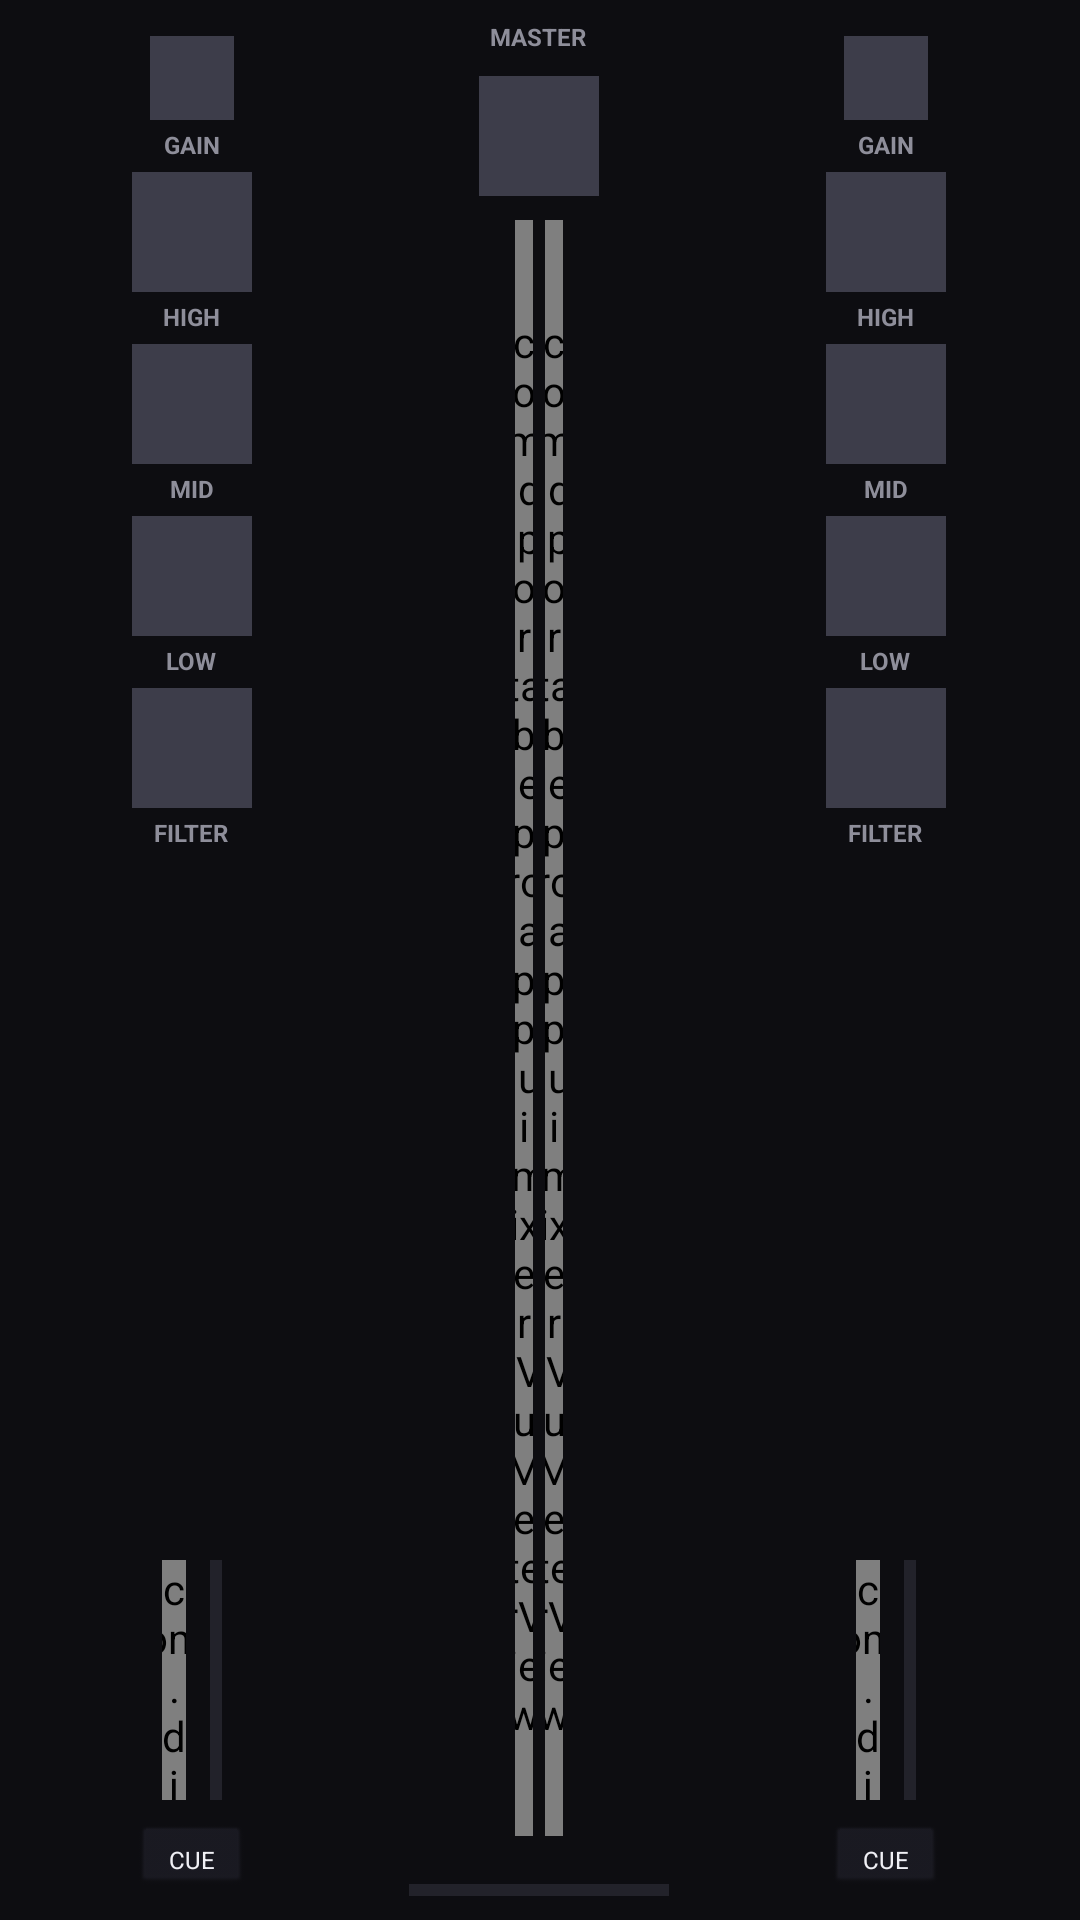

Layout XML and referenced resources for this Android screen:
<!-- AndroidManifest.xml: application theme Theme.DJPortablePro -->
<!-- res/layout/view_central_mixer.xml -->
<?xml version="1.0" encoding="utf-8"?>
<LinearLayout xmlns:android="http://schemas.android.com/apk/res/android"
    android:layout_width="match_parent"
    android:layout_height="match_parent"
    android:background="@color/dj_panel_bg"
    android:baselineAligned="false"
    android:orientation="horizontal">

    
    <include
        layout="@layout/view_mixer_channel"
        android:layout_width="0dp"
        android:layout_height="match_parent"
        android:layout_weight="1" />

    
    <LinearLayout
        android:layout_width="0dp"
        android:layout_height="match_parent"
        android:layout_weight="0.8"
        android:gravity="center_horizontal"
        android:orientation="vertical"
        android:padding="@dimen/spacing_small">

        <TextView
            style="@style/DjText.Label"
            android:layout_width="wrap_content"
            android:layout_height="wrap_content"
            android:text="MASTER"
            android:textColor="@color/dj_text_secondary"
            android:textSize="@dimen/text_micro" />

        <View
            android:layout_width="@dimen/knob_md"
            android:layout_height="@dimen/knob_md"
            android:layout_margin="@dimen/spacing_small"
            android:background="@color/dj_border_highlight" />

        <LinearLayout
            android:layout_width="wrap_content"
            android:layout_height="0dp"
            android:layout_weight="1"
            android:orientation="horizontal">

            <com.djportablepro.app.ui.mixer.VuMeterView
                android:layout_width="6dp"
                android:layout_height="match_parent"
                android:layout_marginHorizontal="2dp" />

            <com.djportablepro.app.ui.mixer.VuMeterView
                android:layout_width="6dp"
                android:layout_height="match_parent"
                android:layout_marginHorizontal="2dp" />
        </LinearLayout>

        
        <View
            android:layout_width="match_parent"
            android:layout_height="4dp"
            android:layout_marginTop="@dimen/spacing_large"
            android:background="@color/dj_border" />
    </LinearLayout>

    
    <include
        layout="@layout/view_mixer_channel"
        android:layout_width="0dp"
        android:layout_height="match_parent"
        android:layout_weight="1" />

</LinearLayout>
<!-- res/layout/view_mixer_channel.xml (included above) -->
<?xml version="1.0" encoding="utf-8"?>
<LinearLayout xmlns:android="http://schemas.android.com/apk/res/android"
    android:layout_width="match_parent"
    android:layout_height="match_parent"
    android:gravity="center_horizontal"
    android:orientation="vertical"
    android:padding="@dimen/spacing_small">

    
    <LinearLayout
        android:layout_width="wrap_content"
        android:layout_height="0dp"
        android:layout_weight="1"
        android:gravity="center_horizontal"
        android:orientation="vertical">

        
        <View android:layout_width="@dimen/knob_sm" android:layout_height="@dimen/knob_sm" android:layout_margin="@dimen/spacing_tiny" android:background="@color/dj_border_highlight" />
        <TextView style="@style/DjText.Label" android:layout_width="wrap_content" android:layout_height="wrap_content" android:text="GAIN" android:textSize="@dimen/text_micro" android:textColor="@color/dj_text_secondary"/>

        <View android:layout_width="@dimen/knob_md" android:layout_height="@dimen/knob_md" android:layout_margin="@dimen/spacing_tiny" android:background="@color/dj_border_highlight" />
        <TextView style="@style/DjText.Label" android:layout_width="wrap_content" android:layout_height="wrap_content" android:text="HIGH" android:textSize="@dimen/text_micro" android:textColor="@color/dj_text_secondary"/>

        <View android:layout_width="@dimen/knob_md" android:layout_height="@dimen/knob_md" android:layout_margin="@dimen/spacing_tiny" android:background="@color/dj_border_highlight" />
        <TextView style="@style/DjText.Label" android:layout_width="wrap_content" android:layout_height="wrap_content" android:text="MID" android:textSize="@dimen/text_micro" android:textColor="@color/dj_text_secondary"/>

        <View android:layout_width="@dimen/knob_md" android:layout_height="@dimen/knob_md" android:layout_margin="@dimen/spacing_tiny" android:background="@color/dj_border_highlight" />
        <TextView style="@style/DjText.Label" android:layout_width="wrap_content" android:layout_height="wrap_content" android:text="LOW" android:textSize="@dimen/text_micro" android:textColor="@color/dj_text_secondary"/>

        <View android:layout_width="@dimen/knob_md" android:layout_height="@dimen/knob_md" android:layout_margin="@dimen/spacing_tiny" android:background="@color/dj_border_highlight" />
        <TextView style="@style/DjText.Label" android:layout_width="wrap_content" android:layout_height="wrap_content" android:text="FILTER" android:textSize="@dimen/text_micro" android:textColor="@color/dj_text_secondary"/>
    </LinearLayout>

    
    <LinearLayout
        android:layout_width="match_parent"
        android:layout_height="wrap_content"
        android:gravity="center_horizontal"
        android:orientation="horizontal"
        android:paddingTop="@dimen/spacing_medium">

        
        <com.djportablepro.app.ui.mixer.VuMeterView
            android:layout_width="8dp"
            android:layout_height="80dp"
            android:layout_marginEnd="@dimen/spacing_small" />

        
        <View
            android:layout_width="4dp"
            android:layout_height="80dp"
            android:background="@color/dj_border" />
    </LinearLayout>

    <Button
        style="@style/DjButton"
        android:layout_width="40dp"
        android:layout_height="24dp"
        android:layout_marginTop="@dimen/spacing_small"
        android:text="CUE"
        android:textSize="@dimen/text_micro" />

</LinearLayout>
<!-- resources referenced by this layout -->
<resources>
  <color name="dj_border">#22222A</color>
  <color name="dj_border_highlight">#3D3D4A</color>
  <color name="dj_panel_bg">#0D0D11</color>
  <color name="dj_text_secondary">#8E8E9A</color>
  <dimen name="knob_md">40dp</dimen>
  <dimen name="knob_sm">28dp</dimen>
  <dimen name="spacing_large">16dp</dimen>
  <dimen name="spacing_medium">12dp</dimen>
  <dimen name="spacing_small">8dp</dimen>
  <dimen name="spacing_tiny">4dp</dimen>
  <dimen name="text_micro">8sp</dimen>
  <style name="DjButton" parent="DjControlBase">
          <item name="android:backgroundTint">@color/dj_surface_control</item>
          <item name="android:textColor">@color/dj_text_primary</item>
      </style>
  <style name="DjText.Label" parent="DjText">
          <item name="android:textSize">@dimen/text_tag</item>
          <item name="android:textColor">@color/dj_text_secondary</item>
          <item name="android:textAllCaps">true</item>
          <item name="android:textStyle">bold</item>
      </style>
  <style name="Theme.DJPortablePro" parent="Base.Theme.DJPortablePro" />
  <style name="DjControlBase" parent="android:Widget.Button">
          <item name="android:insetTop">0dp</item>
          <item name="android:insetBottom">0dp</item>
          <item name="android:insetLeft">0dp</item>
          <item name="android:insetRight">0dp</item>
          <item name="android:padding">0dp</item>
          <item name="android:minHeight">@dimen/btn_height_sm</item>
          <item name="android:textAllCaps">true</item>
          <item name="android:textSize">@dimen/text_micro</item>
      </style>
  <color name="dj_surface_control">#1A1A22</color>
  <color name="dj_text_primary">#F0F0F5</color>
  <style name="DjText" parent="android:Widget.TextView">
          <item name="android:textColor">@color/dj_text_primary</item>
          <item name="android:includeFontPadding">false</item>
      </style>
  <dimen name="text_tag">9sp</dimen>
  <style name="Base.Theme.DJPortablePro" parent="Theme.MaterialComponents.DayNight.NoActionBar">
          <item name="android:windowBackground">@color/dj_background</item>
          <item name="android:colorBackground">@color/dj_background</item>
      </style>
  <dimen name="btn_height_sm">24dp</dimen>
  <color name="dj_background">#050507</color>
</resources>
